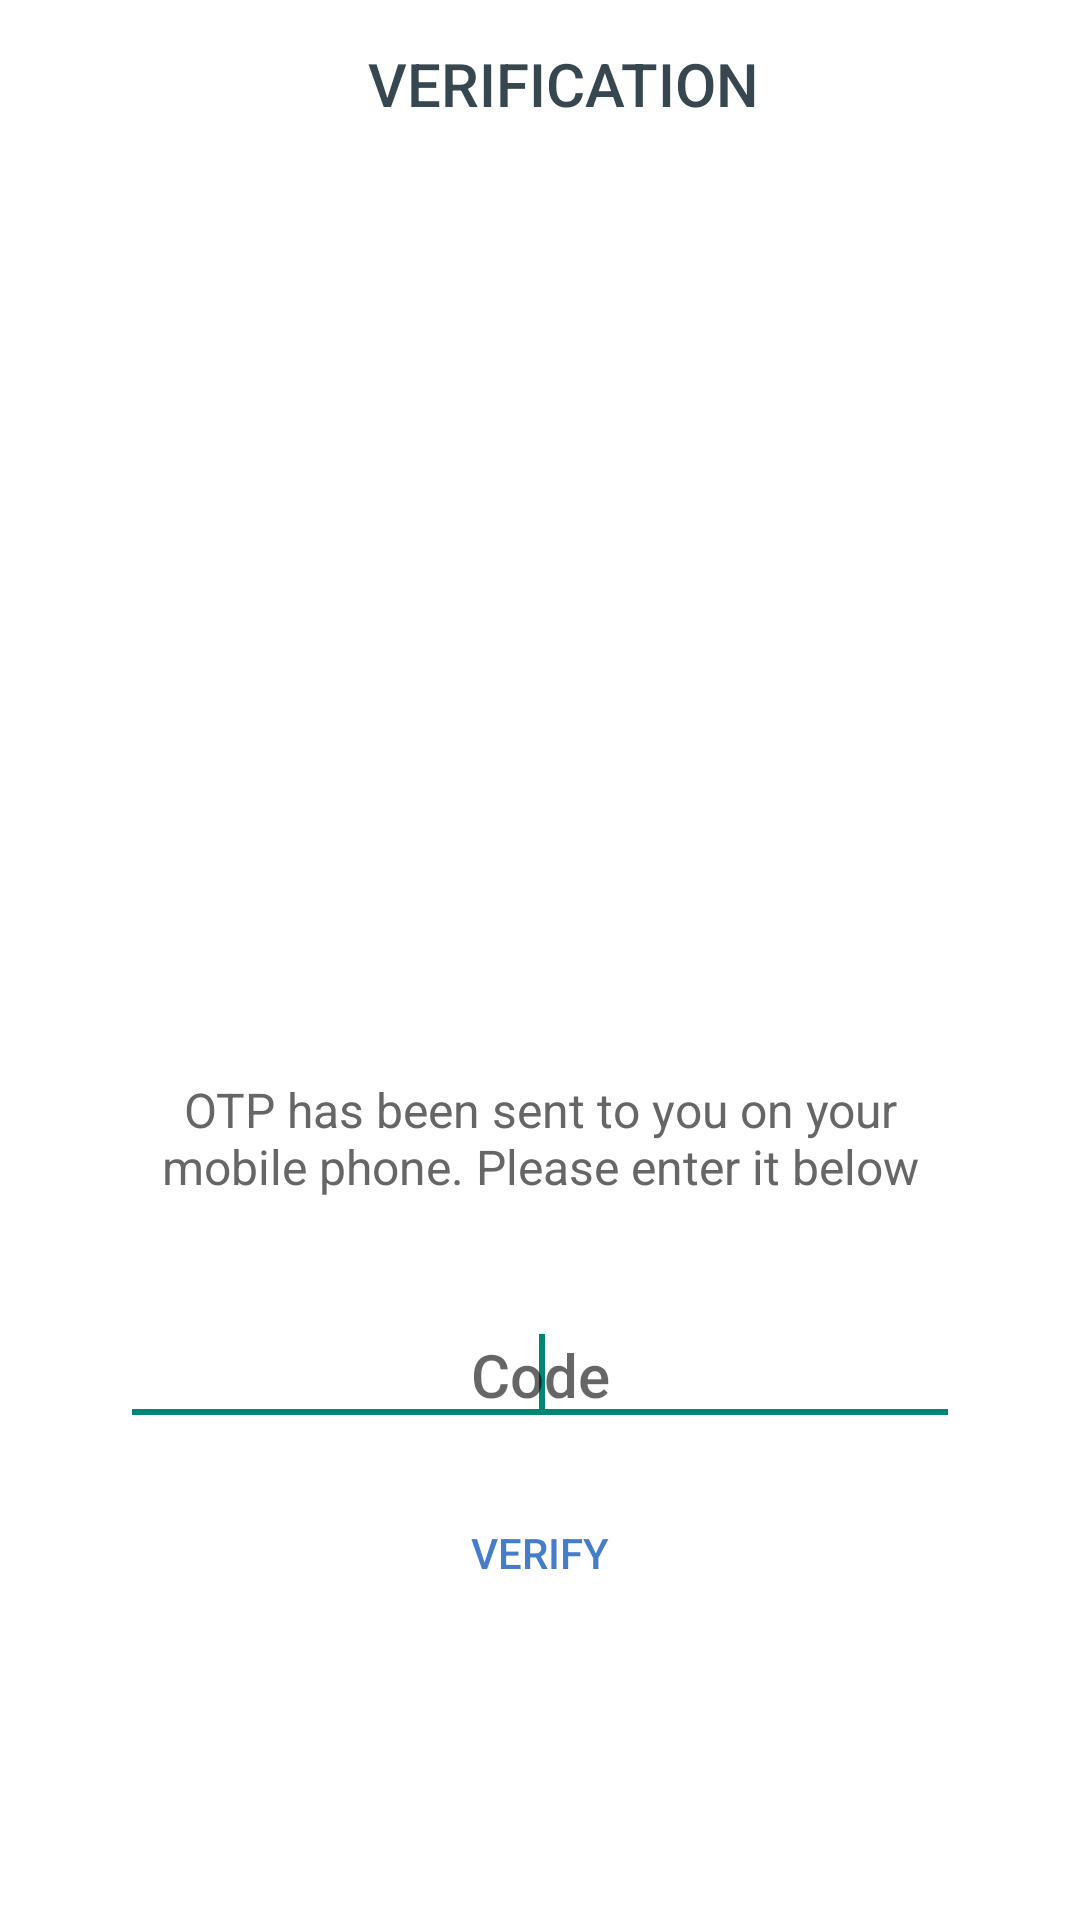

Reconstruct the res/layout file that produces this screen, plus the resources it refers to.
<!-- AndroidManifest.xml: application theme Theme.AppCompat.Light.NoActionBar -->
<!-- res/layout/activity_verification_code.xml -->
<?xml version="1.0" encoding="utf-8"?>
<LinearLayout xmlns:android="http://schemas.android.com/apk/res/android"
    xmlns:app="http://schemas.android.com/apk/res-auto"
    android:layout_width="match_parent"
    android:layout_height="match_parent"
    android:background="@android:color/white"
    android:fitsSystemWindows="true"
    android:orientation="vertical">

    <androidx.appcompat.widget.Toolbar
        android:id="@+id/toolbar"
        android:layout_width="match_parent"
        android:layout_height="?attr/actionBarSize"
        app:contentInsetStartWithNavigation="0dp"
        app:layout_collapseMode="pin"
        app:popupTheme="@style/ThemeOverlay.AppCompat.Light">

        <RelativeLayout
            android:layout_width="match_parent"
            android:layout_height="match_parent"
            android:clipToPadding="false">

            <TextView
                android:layout_width="wrap_content"
                android:layout_height="wrap_content"
                android:layout_centerInParent="true"
                android:text="VERIFICATION"
                android:textAppearance="@style/Base.TextAppearance.AppCompat.Title"
                android:textColor="@color/grey_80" />

        </RelativeLayout>

    </androidx.appcompat.widget.Toolbar>

    <RelativeLayout
        android:layout_width="match_parent"
        android:layout_height="match_parent">

        <LinearLayout
            android:layout_width="wrap_content"
            android:layout_height="wrap_content"
            android:layout_centerInParent="true"
            android:gravity="center"
            android:orientation="vertical">

            <ImageView
                android:layout_width="200dp"
                android:layout_height="200dp"
                android:src="@drawable/img_code_verification" />

            <TextView
                android:layout_width="280dp"
                android:layout_height="wrap_content"
                android:layout_marginTop="5dp"
                android:gravity="center"
                android:text="OTP has been sent to you on your mobile phone. Please enter it below"
                android:textAppearance="@style/Base.TextAppearance.AppCompat.Subhead"
                android:textColor="@color/grey_60" />

            <LinearLayout
                android:layout_width="match_parent"
                android:layout_height="wrap_content"
                android:layout_marginTop="35dp"
                android:layout_marginBottom="15dp"
                android:orientation="horizontal">

                <com.google.android.material.textfield.TextInputEditText
                    android:id="@+id/editTextCode"
                    android:layout_width="match_parent"
                    android:layout_height="wrap_content"
                    android:gravity="center"
                    android:hint="Code"
                    android:inputType="phone"
                    android:maxLength="6"
                    android:maxLines="1"
                    android:singleLine="true"
                    android:textAppearance="@style/Base.TextAppearance.AppCompat.Title"
                    android:textColor="@color/grey_90">

                    <requestFocus />
                </com.google.android.material.textfield.TextInputEditText>

                <EditText
                    android:id="@+id/editTextPhone2"
                    android:layout_width="wrap_content"
                    android:layout_height="wrap_content"
                    android:layout_weight="1"
                    android:ems="10"
                    android:inputType="phone" />

            </LinearLayout>

            <androidx.appcompat.widget.AppCompatButton
                android:id="@+id/buttonSignIn"
                style="@style/Widget.AppCompat.Button.Borderless"
                android:layout_width="wrap_content"
                android:layout_height="wrap_content"
                android:gravity="center"
                android:text="VERIFY"
                android:textColor="@color/colorPrimaryDark" />

            <ProgressBar
                android:id="@+id/progressbar"
                android:layout_width="wrap_content"
                android:layout_height="wrap_content"
                android:layout_below="@id/buttonSignIn"
                android:layout_centerHorizontal="true"
                android:visibility="gone" />

        </LinearLayout>



    </RelativeLayout>

</LinearLayout>
<!-- resources referenced by this layout -->
<resources>
  <color name="colorPrimaryDark">#457dca</color>
  <color name="grey_60">#666666</color>
  <color name="grey_80">#37474F</color>
  <color name="grey_90">#263238</color>
</resources>
